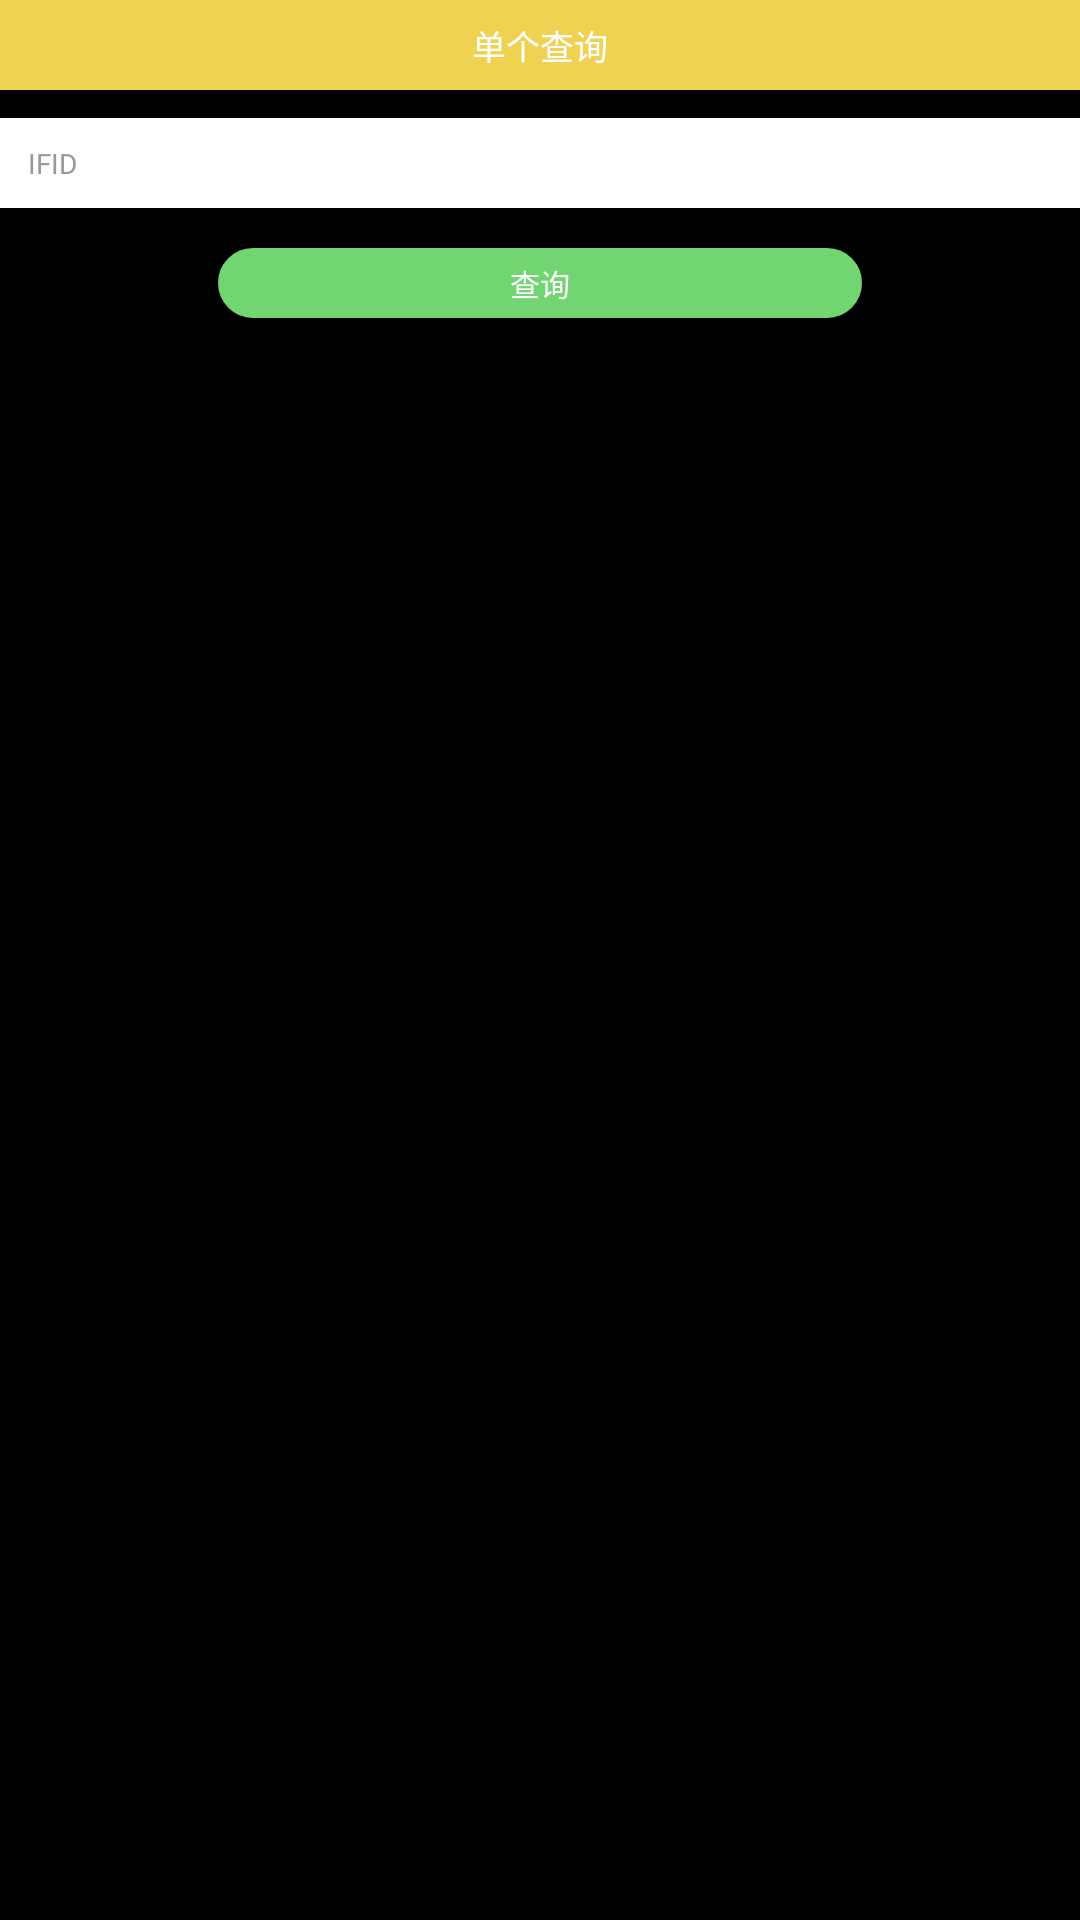

Here is an Android app screen rendered from its layout file. Give the layout XML and the strings, colors and styles it references.
<!-- AndroidManifest.xml: application theme android:Theme.NoTitleBar -->
<!-- res/layout/activity_found.xml -->
<?xml version="1.0" encoding="utf-8"?>
<LinearLayout xmlns:android="http://schemas.android.com/apk/res/android"
    android:layout_width="match_parent"
    android:layout_height="match_parent"
    android:orientation="vertical">

    <TextView
        android:layout_width="match_parent"
        android:layout_height="90px"
        android:background="@color/yellow"
        android:gravity="center"
        android:text="单个查询"
        android:textColor="@color/white"
        android:textSize="34px" />

    <LinearLayout
        android:layout_width="match_parent"
        android:layout_height="90px"
        android:layout_marginTop="28px"
        android:background="@color/white"
        android:gravity="center_vertical"
        android:paddingLeft="28px">

        <TextView
            android:layout_width="0dp"
            android:layout_height="wrap_content"
            android:layout_weight="1"
            android:text="IFID"
            android:textColor="#999"
            android:textSize="28px" />

        <TextView
            android:id="@+id/tv_found_ifid"
            android:layout_width="0dp"
            android:layout_height="wrap_content"
            android:layout_weight="3"
            android:textColor="#333"
            android:textSize="30px" />

    </LinearLayout>

    <TextView
        android:id="@+id/tv_found_bt"
        android:layout_width="644px"
        android:layout_height="70px"
        android:layout_gravity="center"
        android:layout_marginTop="40px"
        android:background="@drawable/button_jihuo"
        android:gravity="center"
        android:text="查询"
        android:textColor="@color/white"
        android:textSize="30px" />
</LinearLayout>
<!-- resources referenced by this layout -->
<resources>
  <color name="white">#ffffffff</color>
  <color name="yellow">#f0d252</color>
  <!-- drawable button_jihuo (drawable) -->
  <?xml version="1.0" encoding="utf-8"?>
  <shape xmlns:android="http://schemas.android.com/apk/res/android"
      android:shape="rectangle">
      <stroke
          android:width="2px"
          android:color="#71d572" />
      <solid android:color="#71d572" />
      <corners android:radius="80dp" />
  </shape>
</resources>
